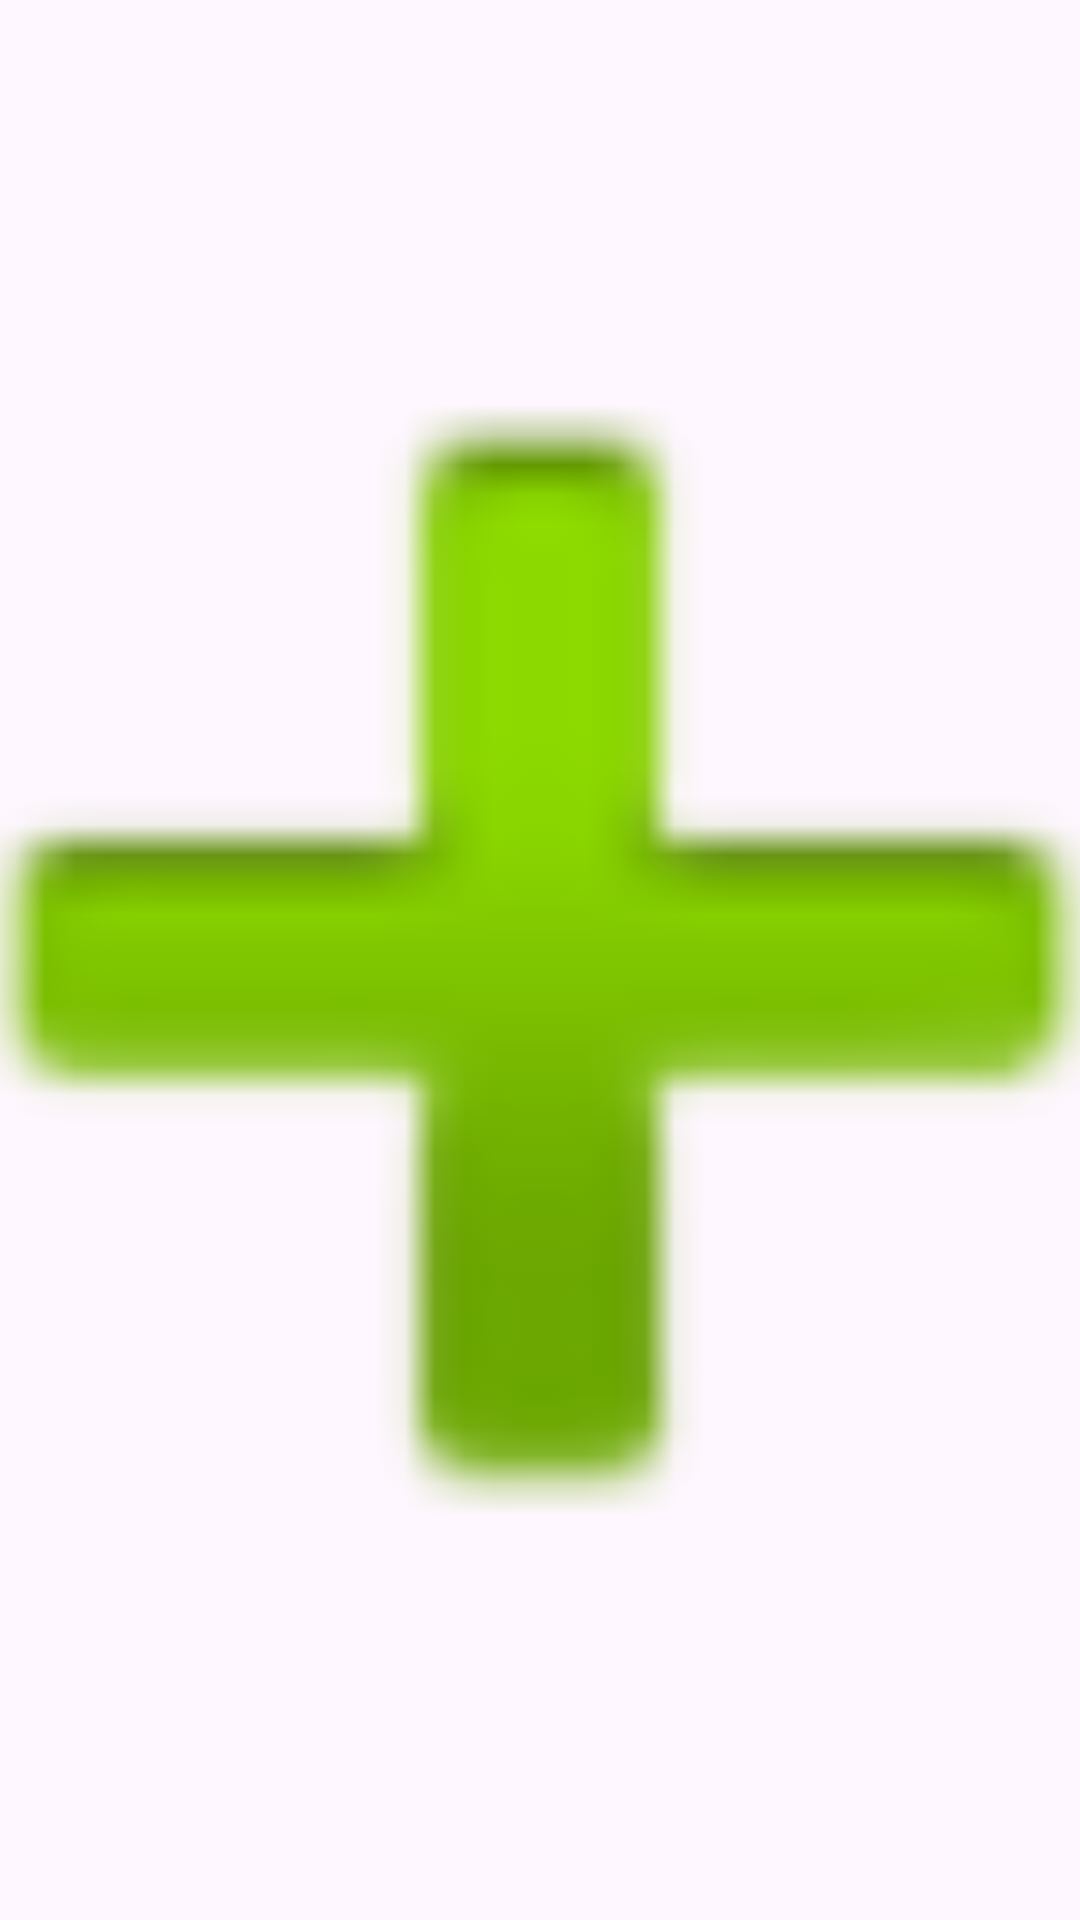

Produce the Android XML layout that renders to this screen, including the resource entries it uses.
<!-- AndroidManifest.xml: application theme Theme.OwnPhotoONWall -->
<!-- res/layout/photowidget.xml -->
<RelativeLayout xmlns:android="http://schemas.android.com/apk/res/android"
    android:layout_width="match_parent"
    android:layout_height="match_parent"
    android:padding="0dp">

    <ImageView
        android:id="@+id/widget_image_view"
        android:layout_width="match_parent"
        android:layout_height="match_parent"
        android:background="@drawable/widget_background"
        android:clipToOutline="true"
        android:scaleType="centerCrop"
        android:contentDescription="Photo Widget"
        android:src="@android:drawable/ic_input_add" />

</RelativeLayout>
<!-- resources referenced by this layout -->
<resources>
  <!-- drawable widget_background (drawable) -->
  <?xml version="1.0" encoding="utf-8"?>
  
  <shape xmlns:android="http://schemas.android.com/apk/res/android"
      android:shape="rectangle">
      <corners android:radius="24dp" />
  </shape>
  <style name="Theme.OwnPhotoONWall" parent="Base.Theme.OwnPhotoONWall" />
  <style name="Base.Theme.OwnPhotoONWall" parent="Theme.Material3.DayNight.NoActionBar">
          <item name="android:windowActivityTransitions">true</item>
          <item name="android:windowContentTransitions">true</item>
      </style>
</resources>
